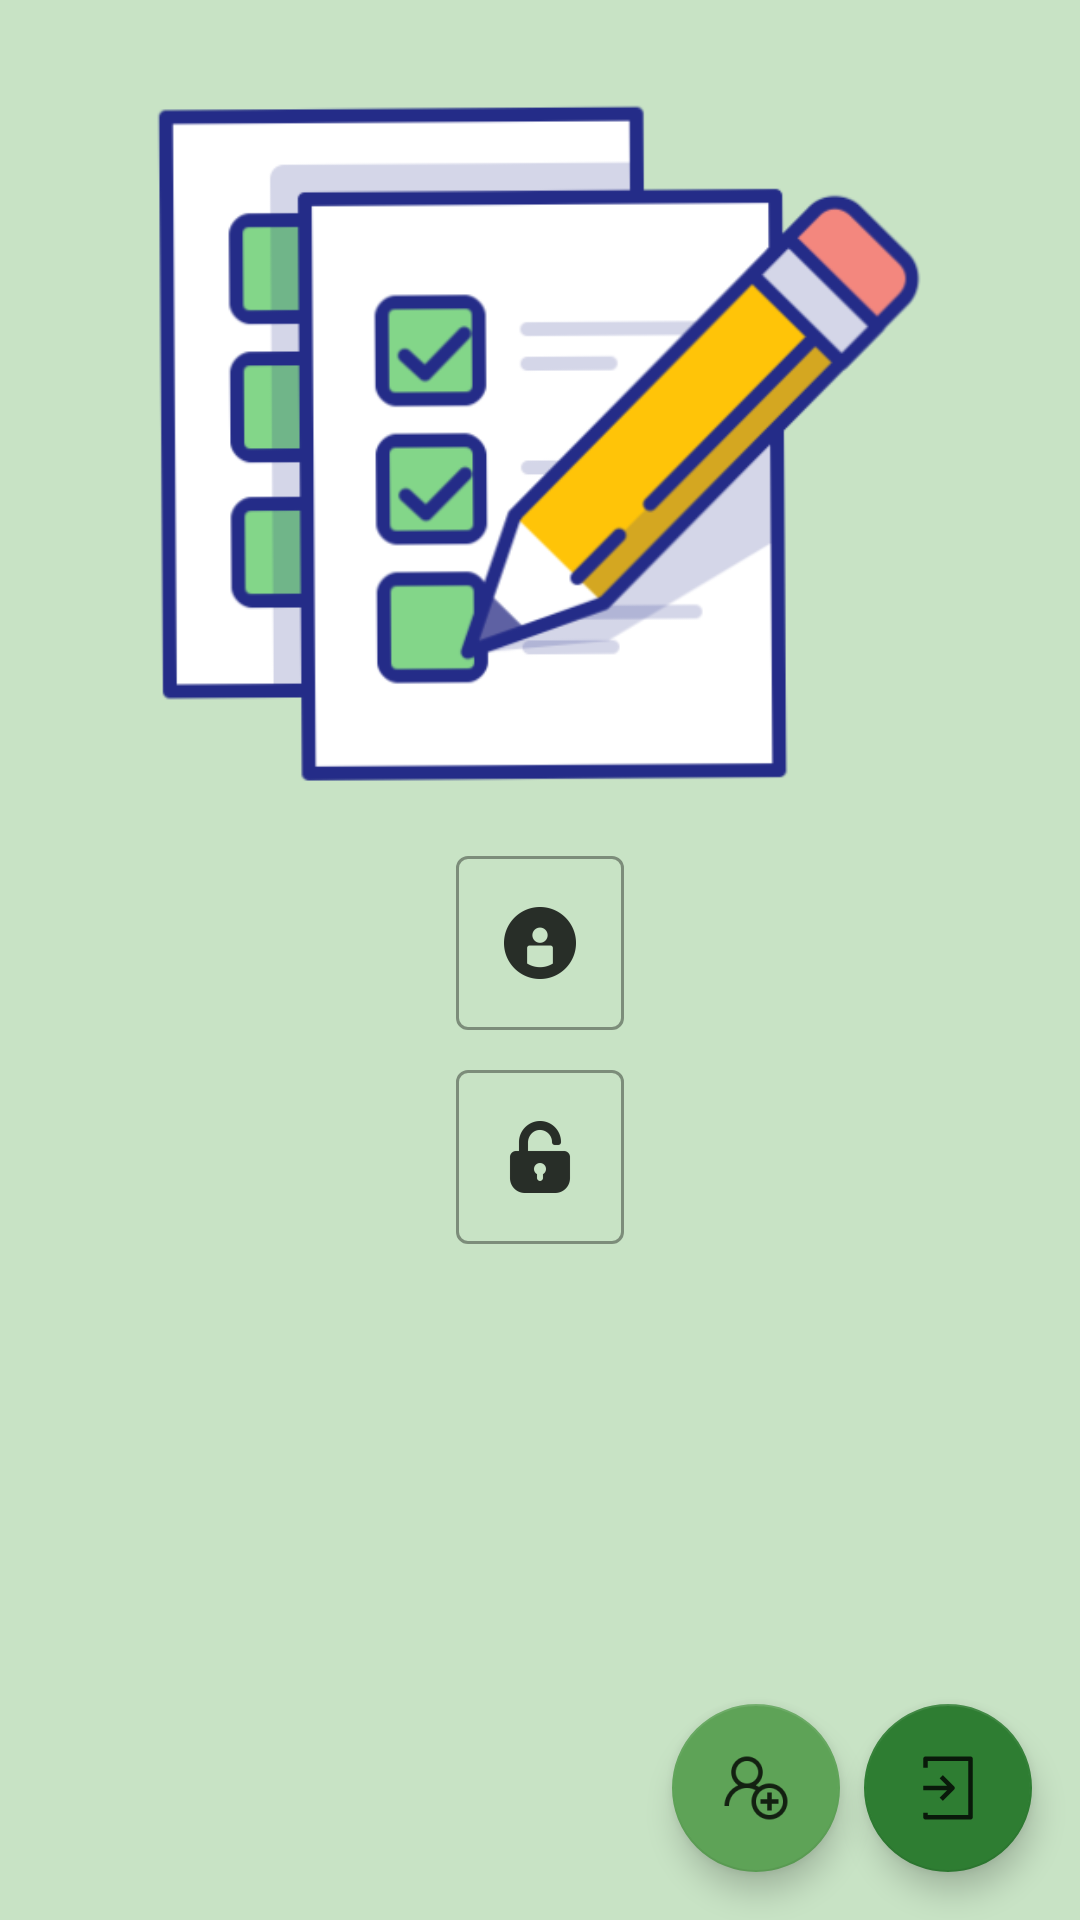

This screen was rendered from an Android layout file. Write that file and the resources it references.
<!-- AndroidManifest.xml: application theme Theme.App -->
<!-- res/layout/fragment_entery.xml -->
<?xml version="1.0" encoding="utf-8"?>
<androidx.constraintlayout.widget.ConstraintLayout xmlns:android="http://schemas.android.com/apk/res/android"
    xmlns:app="http://schemas.android.com/apk/res-auto"
    xmlns:tools="http://schemas.android.com/tools"
    android:id="@+id/view_entry_root"
    android:layout_width="match_parent"
    android:layout_height="match_parent"
    android:background="@color/colorBackground"
    tools:context=".controller.Fragments.EntryFragment">


    <com.google.android.material.textfield.TextInputLayout
        android:id="@+id/entry_edit_text_user_name_text_layout"
        android:layout_width="wrap_content"
        android:layout_height="wrap_content"
        android:layout_centerHorizontal="true"
        android:layout_centerVertical="true"
        android:layout_marginTop="8dp"
        app:layout_constraintEnd_toEndOf="parent"
        app:layout_constraintStart_toStartOf="parent"
        app:layout_constraintTop_toBottomOf="@+id/imageView_main_pic"
        style="@style/Widget.MaterialComponents.TextInputLayout.OutlinedBox">
        <com.google.android.material.textfield.TextInputEditText
            android:id="@+id/entry_edit_text_user_name"
            android:layout_width="wrap_content"
            android:layout_height="wrap_content"
            android:drawableEnd="@drawable/ic_user_name"
            android:ems="10"
            android:hint="@string/entry_hint_username"
            android:importantForAutofill="no"
            android:inputType="text" />
    </com.google.android.material.textfield.TextInputLayout>


    <com.google.android.material.textfield.TextInputLayout
        style="@style/Widget.MaterialComponents.TextInputLayout.OutlinedBox"
        android:layout_width="wrap_content"
        android:layout_height="wrap_content"
        android:layout_marginTop="8dp"
        app:layout_constraintLeft_toLeftOf="parent"
        app:layout_constraintRight_toRightOf="parent"
        app:layout_constraintTop_toBottomOf="@id/entry_edit_text_user_name_text_layout">

        <com.google.android.material.textfield.TextInputEditText
            android:id="@+id/entry_edit_text_password"
            android:layout_width="match_parent"
            android:layout_height="wrap_content"
            android:drawableEnd="@drawable/ic_password"
            android:ems="10"
            android:hint="@string/entry_hint_password"
            android:inputType="textPassword" />

    </com.google.android.material.textfield.TextInputLayout>


    <com.google.android.material.floatingactionbutton.FloatingActionButton
        android:id="@+id/entry_button_done"
        android:layout_width="wrap_content"
        android:layout_height="wrap_content"
        android:layout_marginEnd="16dp"
        android:layout_marginBottom="16dp"
        android:clickable="true"
        android:focusable="true"
        android:src="@drawable/ic_action_login"
        app:backgroundTint="#2E7D32"
        app:layout_constraintBottom_toBottomOf="parent"
        app:layout_constraintEnd_toEndOf="parent" />

    <com.google.android.material.floatingactionbutton.FloatingActionButton
        android:id="@+id/button_sign_up"
        android:layout_width="wrap_content"
        android:layout_height="wrap_content"
        android:layout_marginEnd="8dp"
        android:layout_marginBottom="16dp"
        android:src="@drawable/ic_action_signup"
        app:backgroundTint="@color/colorSurface"
        app:layout_constraintBottom_toBottomOf="parent"
        app:layout_constraintEnd_toStartOf="@+id/entry_button_done" />

    <ImageView
        android:id="@+id/imageView_main_pic"
        android:layout_width="256dp"
        android:layout_height="256dp"
        android:layout_marginTop="16dp"
        android:src="@drawable/ic_main_pic"
        app:layout_constraintEnd_toEndOf="parent"
        app:layout_constraintStart_toStartOf="parent"
        app:layout_constraintTop_toTopOf="parent" />


</androidx.constraintlayout.widget.ConstraintLayout>
<!-- resources referenced by this layout -->
<resources>
  <color name="colorBackground">#C8E3C5</color>
  <color name="colorSurface">#5EA357</color>
  <!-- drawable ic_action_login: png bitmap (drawable-hdpi, 256 bytes) -->
  <!-- drawable ic_action_signup: png bitmap (drawable-hdpi, 789 bytes) -->
  <!-- drawable ic_main_pic: png bitmap (drawable, 47831 bytes) -->
  <!-- drawable ic_password: png bitmap (drawable-hdpi, 511 bytes) -->
  <!-- drawable ic_user_name: png bitmap (drawable-hdpi, 510 bytes) -->
  <string name="entry_hint_password">Password</string>
  <string name="entry_hint_username">UserName</string>
  <style name="Theme.App" parent="Theme.MaterialComponents.DayNight">
          ...
          <item name="colorPrimary">@color/colorPrimary</item>
          <item name="colorPrimaryDark">@color/colorPrimaryDark</item>
          <item name="colorAccent">@color/colorAccent</item>
  
          <item name="materialAlertDialogTheme">@style/ThemeOverlay.App.MaterialAlertDialog</item>
      </style>
  <color name="colorPrimary">#70CD68</color>
  <color name="colorPrimaryDark">#255013</color>
  <color name="colorAccent">#6FD7DC</color>
  <style name="ThemeOverlay.App.MaterialAlertDialog" parent="ThemeOverlay.MaterialComponents.MaterialAlertDialog">
          <item name="colorPrimary">@color/colorPrimaryDark</item>
          <item name="colorSecondary">@color/colorSecondary</item>
          <item name="colorSurface">@color/colorSurface</item>
          <item name="colorOnSurface">@color/colorAccent</item>
          <item name="alertDialogStyle">@style/MaterialAlertDialog.App</item>
          <item name="materialAlertDialogTitleTextStyle">@style/MaterialAlertDialog.App.Title.Text</item>
          <item name="buttonBarPositiveButtonStyle">@style/Widget.App.Button</item>
          <item name="buttonBarNegativeButtonStyle">@style/Widget.App.Button</item>
      </style>
  <color name="colorSecondary">#6488D1</color>
  <style name="MaterialAlertDialog.App" parent="MaterialAlertDialog.MaterialComponents">
          <item name="shapeAppearance">@style/ShapeAppearance.App.MediumComponent</item>
      </style>
  <style name="MaterialAlertDialog.App.Title.Text" parent="MaterialAlertDialog.MaterialComponents.Title.Text">
          <item name="android:textColor">@color/color_dialog_buttons</item>
      </style>
  <style name="Widget.App.Button" parent="Widget.MaterialComponents.Button.TextButton.Dialog">
          <item name="materialThemeOverlay">@style/ThemeOverlay.App.Button</item>
          <item name="shapeAppearance">@style/ShapeAppearance.App.SmallComponent</item>
      </style>
  <style name="ShapeAppearance.App.MediumComponent" parent="ShapeAppearance.MaterialComponents.MediumComponent">
          <item name="cornerFamily">cut</item>
          <item name="cornerSize">8dp</item>
      </style>
  <color name="color_dialog_buttons">#0B2203</color>
  <style name="ThemeOverlay.App.Button" parent="">
          <item name="colorPrimary">@color/color_dialog_buttons</item>
      </style>
  <style name="ShapeAppearance.App.SmallComponent" parent="ShapeAppearance.MaterialComponents.SmallComponent">
          <item name="cornerFamily">cut</item>
          <item name="cornerSize">4dp</item>
      </style>
</resources>
